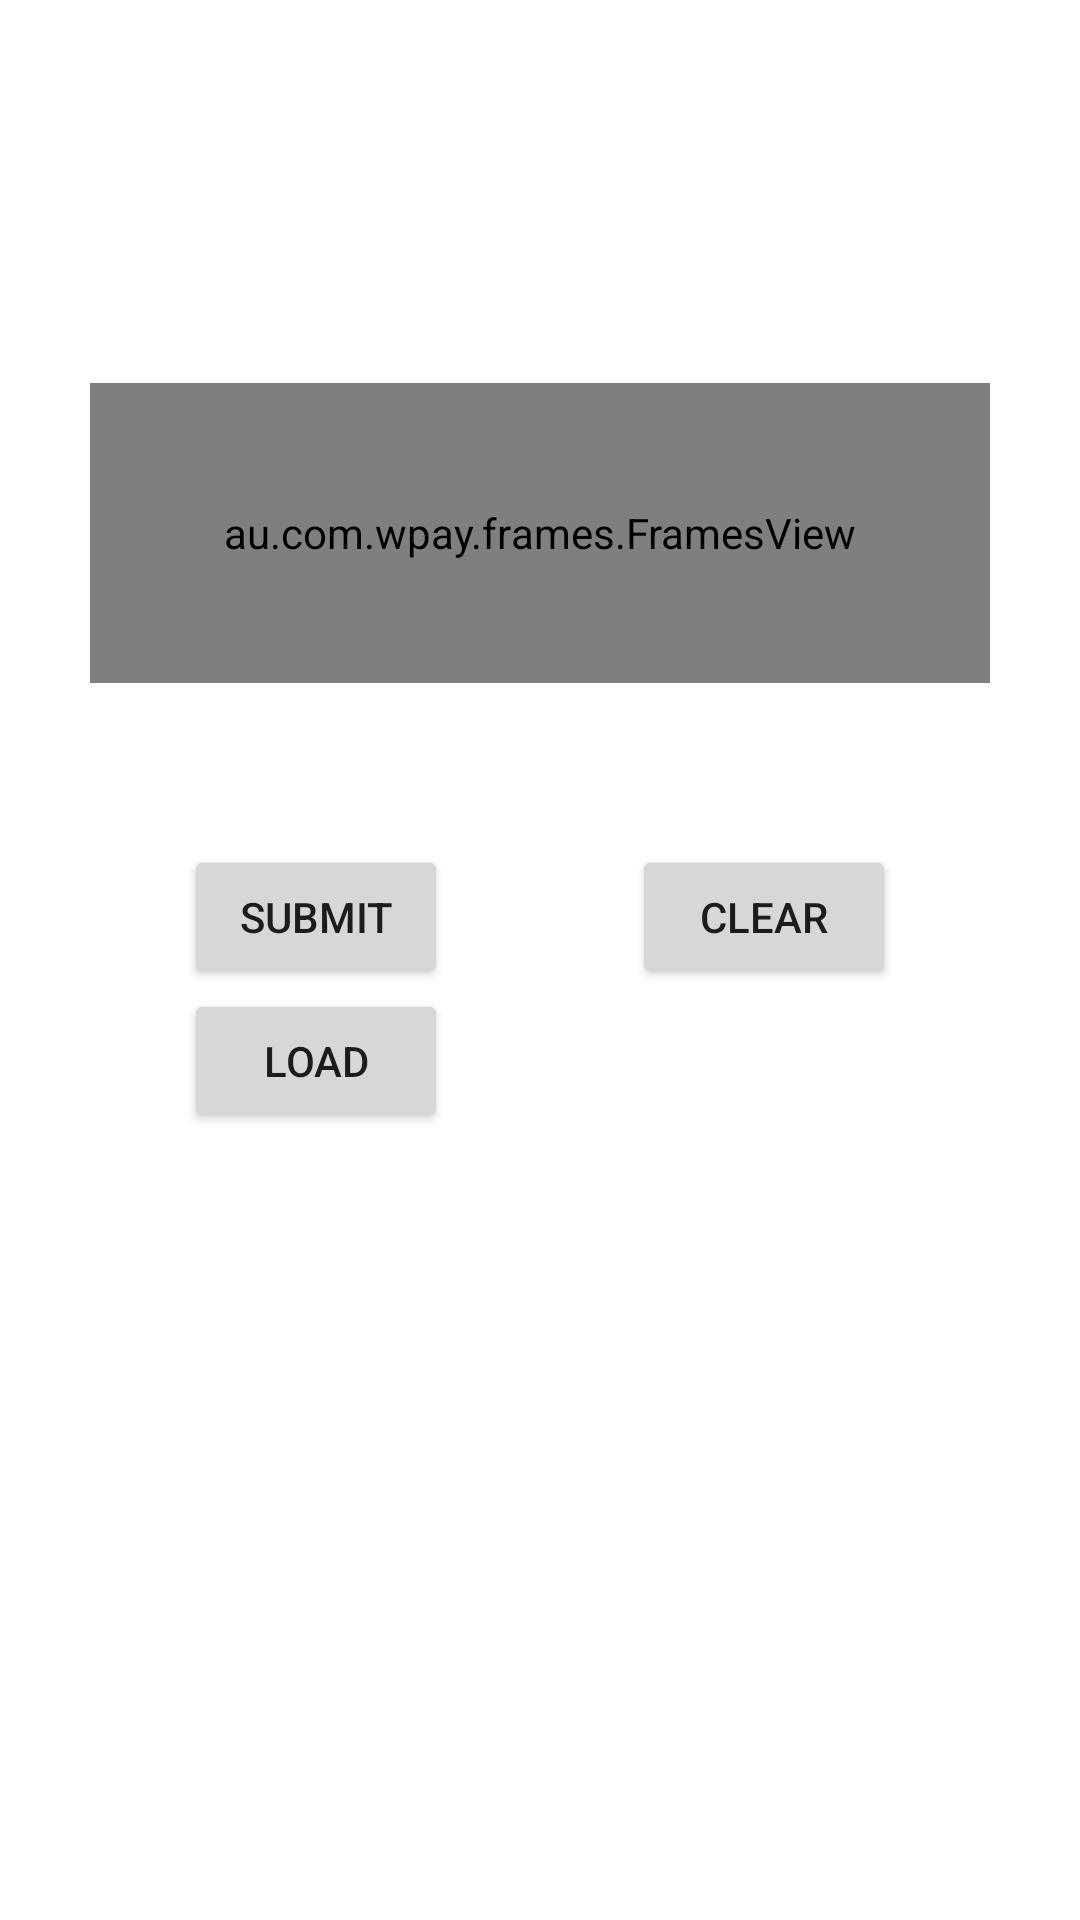

This screen was rendered from an Android layout file. Write that file and the resources it references.
<!-- AndroidManifest.xml: application theme Theme.SampleApp -->
<!-- res/layout/activity_main.xml -->
<?xml version="1.0" encoding="utf-8"?>
<androidx.constraintlayout.widget.ConstraintLayout
    xmlns:android="http://schemas.android.com/apk/res/android"
    xmlns:app="http://schemas.android.com/apk/res-auto"
    xmlns:tools="http://schemas.android.com/tools"
    android:layout_width="match_parent"
    android:layout_height="match_parent"
    tools:context=".MainActivity"
>
    <TextView
        android:id="@+id/errorText"
        android:layout_width="wrap_content"
        android:layout_height="wrap_content"
        app:layout_constraintBottom_toTopOf="@+id/framesView"
        app:layout_constraintEnd_toEndOf="parent"
        app:layout_constraintStart_toStartOf="parent"
        app:layout_constraintTop_toTopOf="parent"
        app:layout_constraintVertical_bias="0.55"
    />

    <au.com.example.frames.FramesView
        android:id="@+id/framesView"
        android:layout_width="300dp"
        android:layout_height="100dp"
        app:layout_constraintBottom_toTopOf="@id/submitBtn"
        app:layout_constraintEnd_toEndOf="parent"
        app:layout_constraintStart_toStartOf="parent"
        app:layout_constraintTop_toBottomOf="@id/errorText"
    />

    <Button
        android:id="@+id/submitBtn"
        android:layout_width="wrap_content"
        android:layout_height="wrap_content"
        android:layout_marginBottom="256dp"
        android:text="Submit"
        app:layout_constraintBottom_toBottomOf="parent"
        app:layout_constraintEnd_toStartOf="@id/clearBtn"
        app:layout_constraintStart_toStartOf="parent"
        app:layout_constraintTop_toBottomOf="@+id/framesView"
    />

    <Button
        android:id="@+id/clearBtn"
        android:layout_width="wrap_content"
        android:layout_height="wrap_content"
        android:text="Clear"
        app:layout_constraintBottom_toBottomOf="@+id/submitBtn"
        app:layout_constraintEnd_toEndOf="parent"
        app:layout_constraintStart_toEndOf="@+id/submitBtn"
        app:layout_constraintTop_toTopOf="@+id/submitBtn"
    />

    <Button
        android:id="@+id/loadBtn"
        android:layout_width="wrap_content"
        android:layout_height="wrap_content"
        android:text="Load"
        app:layout_constraintTop_toBottomOf="@+id/submitBtn"
        app:layout_constraintEnd_toEndOf="@+id/submitBtn"
        app:layout_constraintStart_toStartOf="@+id/submitBtn"
    />
</androidx.constraintlayout.widget.ConstraintLayout>
<!-- resources referenced by this layout -->
<resources>
  <style name="Theme.SampleApp" parent="Theme.MaterialComponents.DayNight.NoActionBar">
          
          <item name="colorPrimary">@color/purple_500</item>
          <item name="colorPrimaryVariant">@color/purple_700</item>
          <item name="colorOnPrimary">@color/white</item>
          
          <item name="colorSecondary">@color/teal_200</item>
          <item name="colorSecondaryVariant">@color/teal_700</item>
          <item name="colorOnSecondary">@color/black</item>
          
          <item name="android:statusBarColor" tools:targetApi="l">?attr/colorPrimaryVariant</item>
          
          <item name="drawerArrowStyle">@style/DrawerArrowStyle</item>
      </style>
  <style name="DrawerArrowStyle" parent="Widget.AppCompat.DrawerArrowToggle">
          <item name="spinBars">true</item>
          <item name="color">@android:color/white</item>
      </style>
  <!-- not gathered from this repository: default colours our renderer supplied (Android Studio template values) -->
  <color name="purple_500">#FF6200EE</color>
  <color name="purple_700">#FF3700B3</color>
  <color name="teal_200">#FF03DAC5</color>
  <color name="teal_700">#FF018786</color>
  <color name="black">#FF000000</color>
  <color name="white">#FFFFFFFF</color>
</resources>
